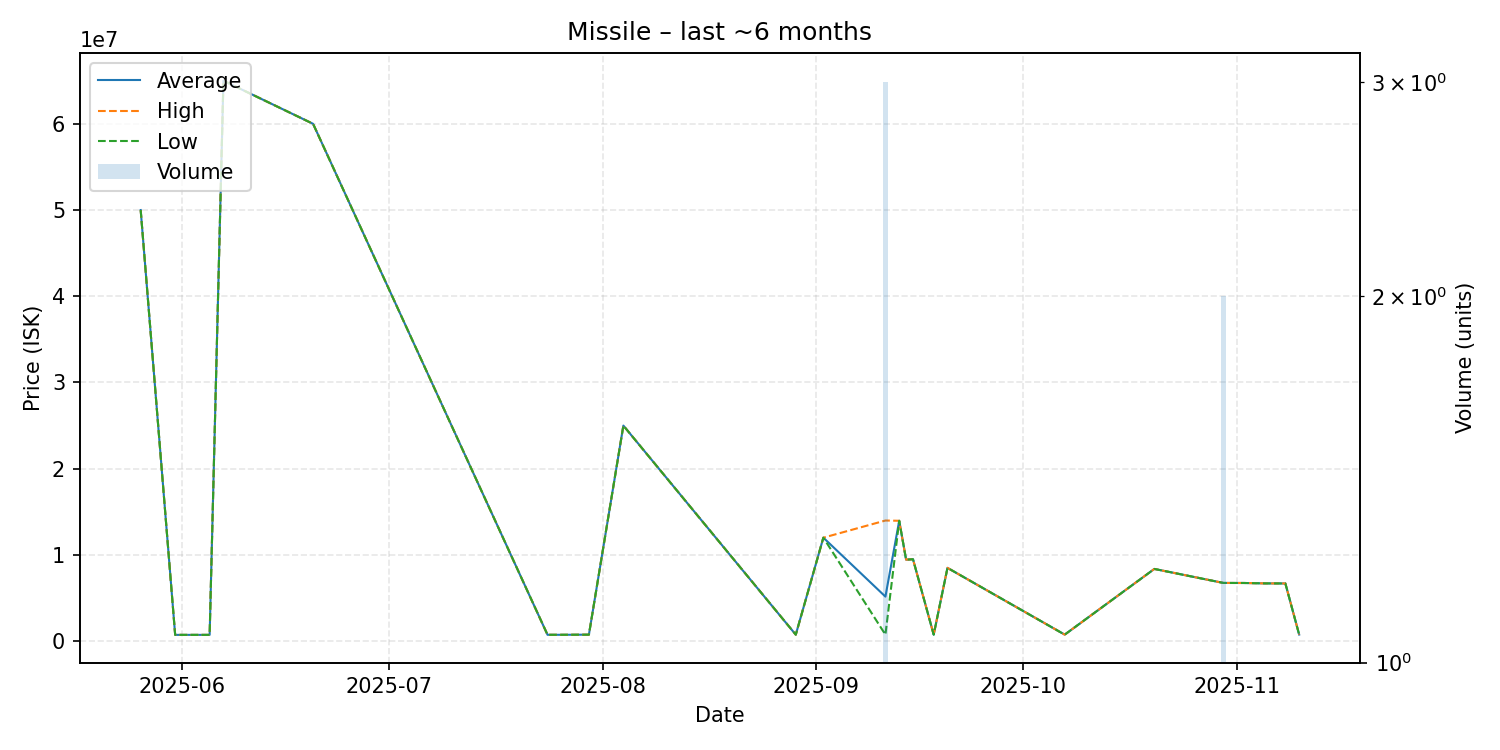

Source data for this figure (header and first rows):
date, average, highest, lowest, order_count, volume
2025-05-26, 50000000, 50000000, 50000000, 1, 1
2025-05-31, 727300, 727300, 727300, 1, 1
2025-06-05, 727600, 727600, 727600, 1, 1
2025-06-07, 65000000, 65000000, 65000000, 1, 1
2025-06-20, 60000000, 60000000, 60000000, 1, 1
2025-07-24, 736400, 736400, 736400, 1, 1
2025-07-25, 736300, 736300, 736300, 1, 1
2025-07-26, 736500, 736500, 736500, 1, 1
2025-07-30, 750100, 750100, 750100, 1, 1
2025-08-04, 25000000, 25000000, 25000000, 1, 1
2025-08-29, 751100, 751100, 751100, 1, 1
2025-09-02, 12000000, 12000000, 12000000, 1, 1
2025-09-11, 5164167, 13990000, 751250, 3, 3
2025-09-13, 13960000, 13960000, 13960000, 1, 1
2025-09-14, 9450000, 9450000, 9450000, 1, 1
2025-09-15, 9500000, 9500000, 9500000, 1, 1
2025-09-18, 751500, 751500, 751500, 1, 1
2025-09-20, 8499000, 8499000, 8499000, 1, 1
2025-10-07, 754600, 754600, 754600, 1, 1
2025-10-20, 8375000, 8375000, 8375000, 1, 1
2025-10-30, 6753500, 6754000, 6753000, 2, 2
2025-10-31, 6748000, 6748000, 6748000, 1, 1
2025-11-02, 6745000, 6745000, 6745000, 1, 1
2025-11-05, 6699000, 6699000, 6699000, 1, 1
2025-11-08, 6691000, 6691000, 6691000, 1, 1
2025-11-10, 761100, 761100, 761100, 1, 1
